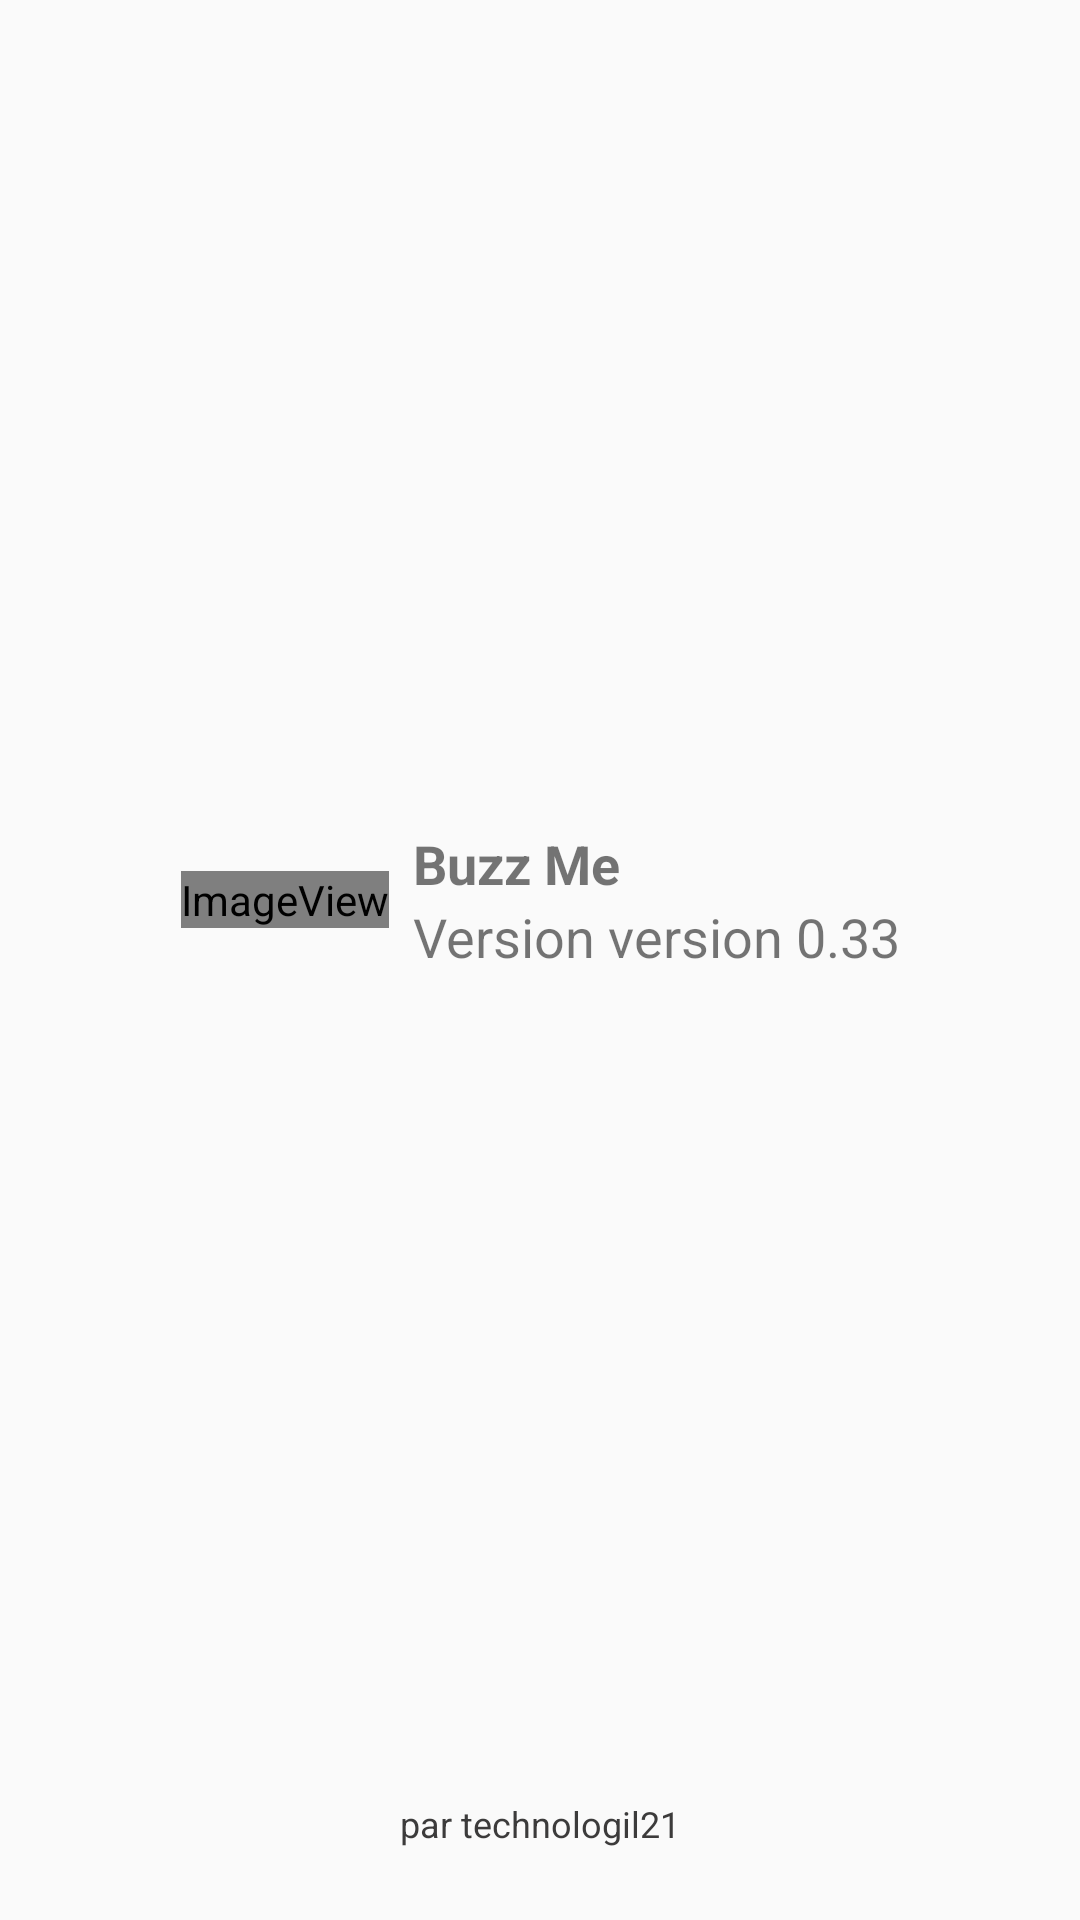

Reconstruct the res/layout file that produces this screen, plus the resources it refers to.
<!-- AndroidManifest.xml: application theme AppTheme -->
<!-- res/layout/fragment_info.xml -->
<?xml version="1.0" encoding="utf-8"?>
<androidx.constraintlayout.widget.ConstraintLayout xmlns:android="http://schemas.android.com/apk/res/android"
    xmlns:app="http://schemas.android.com/apk/res-auto"
    android:layout_width="match_parent"
    android:layout_height="match_parent">

    <ImageView
        android:id="@+id/imgIcone"
        android:layout_width="wrap_content"
        android:layout_height="wrap_content"
        app:layout_constraintBottom_toTopOf="@+id/copyright"
        app:layout_constraintEnd_toStartOf="@+id/txtVersion"
        app:layout_constraintHorizontal_bias="0.5"
        app:layout_constraintHorizontal_chainStyle="packed"
        app:layout_constraintStart_toStartOf="parent"
        app:layout_constraintTop_toTopOf="parent"
        app:srcCompat="@mipmap/sos_ic_launcher" />

    <TextView
        android:id="@+id/txtVersion"
        android:layout_width="wrap_content"
        android:layout_height="wrap_content"
        android:layout_marginStart="8dp"
        android:text="Version "
        android:textSize="18sp"
        app:layout_constraintBottom_toTopOf="@+id/copyright"
        app:layout_constraintEnd_toStartOf="@+id/txtNumVer"
        app:layout_constraintHorizontal_bias="0.5"
        app:layout_constraintStart_toEndOf="@+id/imgIcone"
        app:layout_constraintTop_toBottomOf="@+id/textViewApp" />

    <TextView
        android:id="@+id/txtNumVer"
        android:layout_width="wrap_content"
        android:layout_height="wrap_content"
        android:text="@string/version_num"
        android:textSize="18sp"
        app:layout_constraintBottom_toBottomOf="@+id/txtVersion"
        app:layout_constraintEnd_toEndOf="parent"
        app:layout_constraintHorizontal_bias="0.5"
        app:layout_constraintStart_toEndOf="@+id/txtVersion" />

    <TextView
        android:id="@+id/textViewApp"
        android:layout_width="wrap_content"
        android:layout_height="wrap_content"
        android:layout_marginStart="8dp"
        android:text="@string/app_name"
        android:textSize="18sp"
        android:textStyle="bold"
        app:layout_constraintBottom_toTopOf="@+id/txtVersion"
        app:layout_constraintStart_toEndOf="@+id/imgIcone"
        app:layout_constraintTop_toTopOf="parent"
        app:layout_constraintVertical_chainStyle="packed" />


    <TextView
        android:id="@+id/copyright"
        android:layout_width="wrap_content"
        android:layout_height="wrap_content"
        android:layout_marginBottom="24dp"
        android:text="par technologil21"
        android:textColor="#3C3B3B"
        android:textSize="12sp"
        app:layout_constraintBottom_toBottomOf="parent"
        app:layout_constraintEnd_toEndOf="parent"
        app:layout_constraintStart_toStartOf="parent" />

</androidx.constraintlayout.widget.ConstraintLayout>
<!-- resources referenced by this layout -->
<resources>
  <!-- mipmap sos_ic_launcher (mipmap-anydpi-v26) -->
  <?xml version="1.0" encoding="utf-8"?>
  <adaptive-icon xmlns:android="http://schemas.android.com/apk/res/android">
      <background android:drawable="@color/sos_ic_launcher_background" />
      <foreground android:drawable="@mipmap/sos_ic_launcher_foreground" />
  </adaptive-icon>
  <string name="app_name">Buzz Me</string>
  <string name="version_num">version 0.33</string>
  <style name="AppTheme" parent="Theme.AppCompat.Light.NoActionBar">
          
          <item name="android:windowTranslucentStatus">true</item>
          <item name="colorPrimary">@color/colorPrimary</item>
          <item name="colorPrimaryDark">@color/colorPrimaryDark</item>
          <item name="colorAccent">@color/colorAccent</item>
      </style>
  <color name="sos_ic_launcher_background">#00CAFF</color>
  <color name="colorPrimary">#00CAFF</color>
  <color name="colorPrimaryDark">#1953B6</color>
  <color name="colorAccent">#D81B60</color>
</resources>
